Photos from the image-classification dataset "RailwayDefectDetectionDatabase" in the GitHub repository arjun-1002/Railnex-AI. Its 2 classes are: defective, non defective.

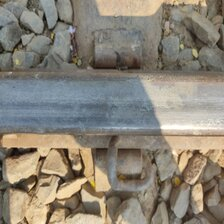
Label: defective

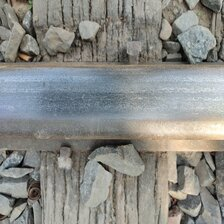
Label: non defective

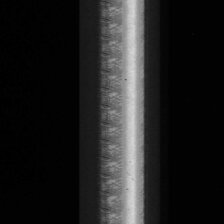
Label: defective

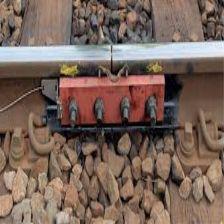
Label: non defective

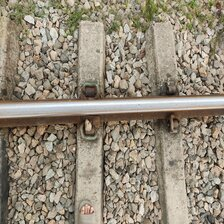
Label: defective

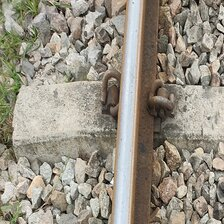
Label: non defective
